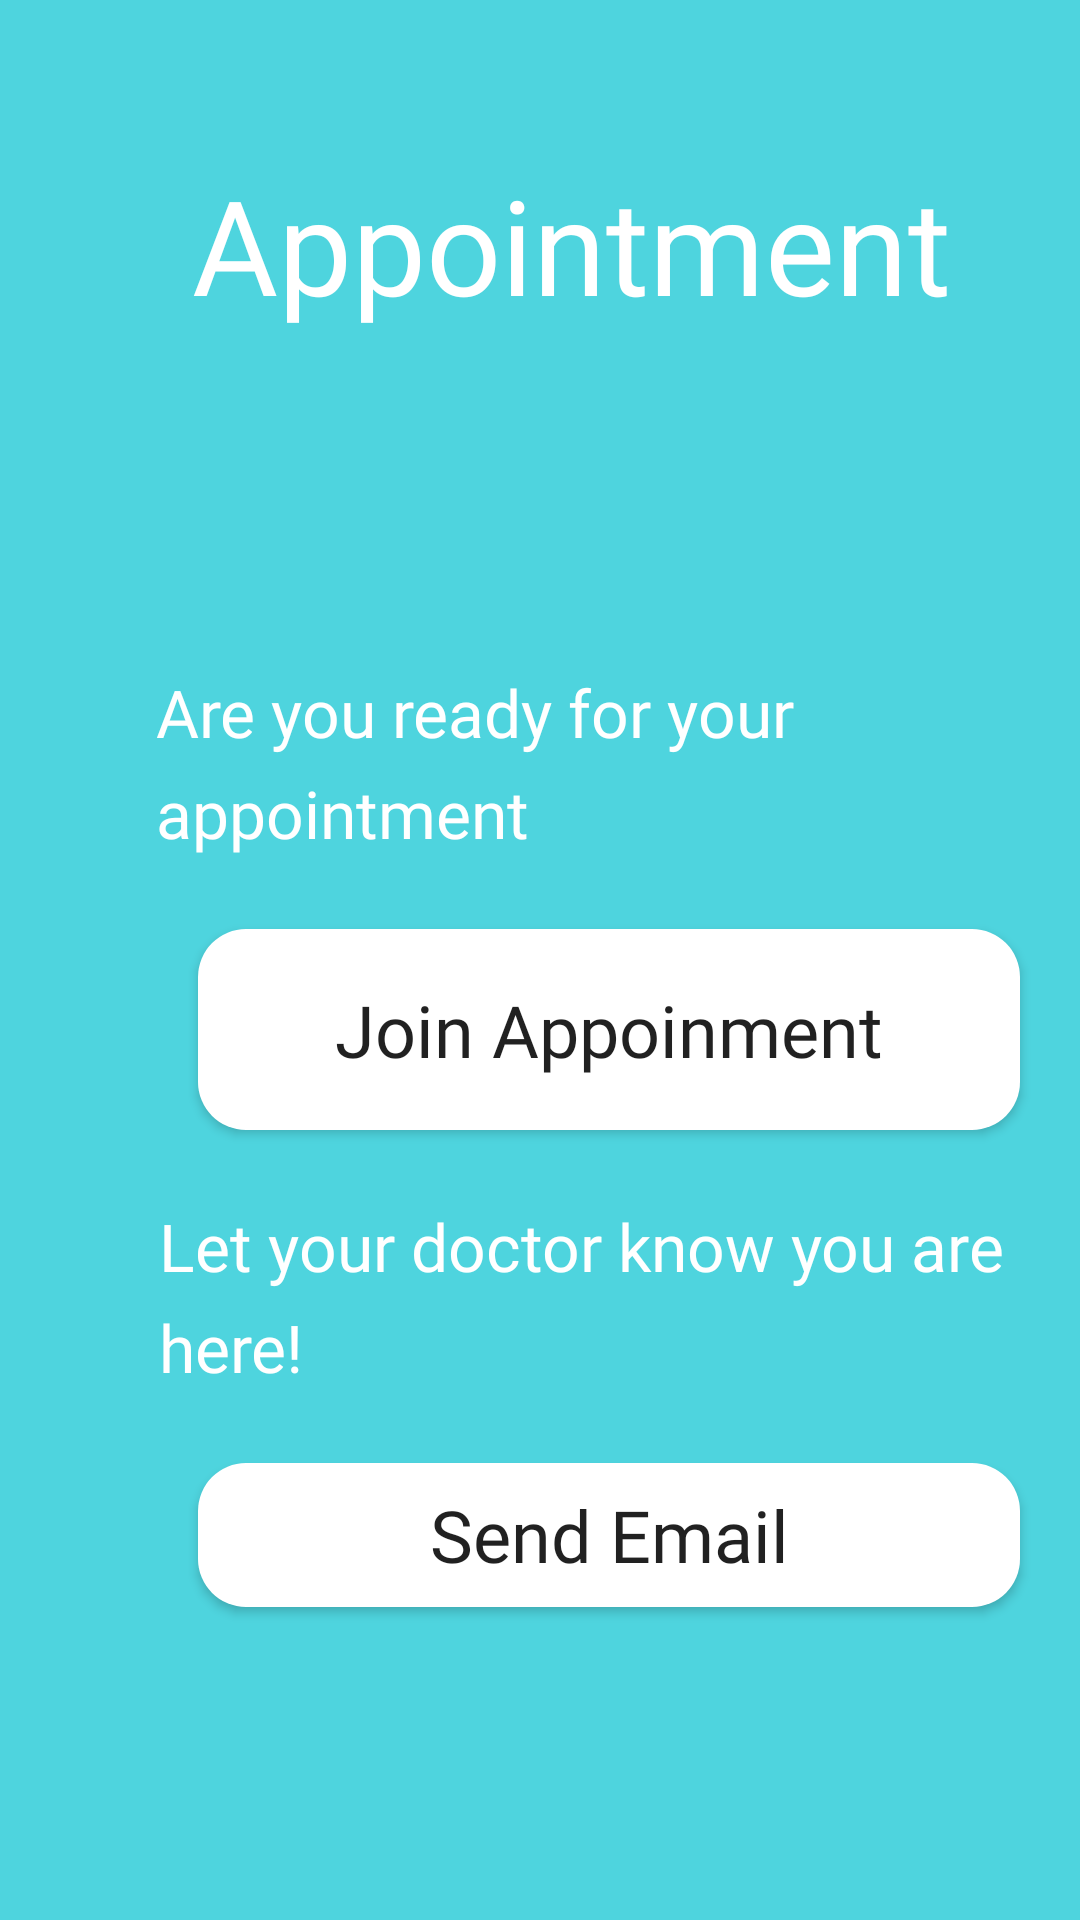

Here is an Android app screen rendered from its layout file. Give the layout XML and the strings, colors and styles it references.
<!-- AndroidManifest.xml: application theme AppTheme -->
<!-- res/layout/activity_dashboard.xml -->
<?xml version="1.0" encoding="UTF-8"?>
    <androidx.constraintlayout.widget.ConstraintLayout android:layout_height="match_parent" android:layout_width="match_parent" xmlns:tools="http://schemas.android.com/tools" xmlns:app="http://schemas.android.com/apk/res-auto" xmlns:android="http://schemas.android.com/apk/res/android">

    <ImageView android:layout_height="match_parent" android:layout_width="match_parent" app:layout_constraintVertical_bias="0.0" app:layout_constraintTop_toTopOf="parent" app:layout_constraintStart_toStartOf="parent" app:layout_constraintHorizontal_bias="0.0" app:layout_constraintEnd_toEndOf="parent" app:layout_constraintBottom_toBottomOf="parent" android:background="#4ed4de" android:id="@+id/ivSplash"> </ImageView>

    <TextView android:layout_height="wrap_content" android:layout_width="wrap_content" app:layout_constraintTop_toTopOf="parent" app:layout_constraintStart_toStartOf="parent" android:id="@+id/ivLogo" android:textSize="44sp" android:textColor="#FFF" android:text="Appointment" android:fontFamily="@font/fredoka_one" android:layout_marginTop="52dp" android:layout_marginStart="64dp"/>

    <TextView android:layout_height="wrap_content" android:layout_width="300dp" app:layout_constraintStart_toStartOf="parent" android:id="@+id/ivSubtitle" android:textSize="22sp" android:textColor="#FFF" android:text="Are you ready for your appointment" android:fontFamily="@font/montserrat" android:layout_marginTop="112dp" android:layout_marginStart="52dp" app:layout_constraintTop_toBottomOf="@+id/ivLogo" android:lineSpacingExtra="8dp"/>

    <Button android:layout_height="67dp" android:layout_width="274dp" app:layout_constraintStart_toStartOf="@+id/ivSubtitle" app:layout_constraintHorizontal_bias="0.538" app:layout_constraintEnd_toEndOf="@+id/ivSubtitle" android:background="@drawable/rounded_btn_main" android:id="@+id/btnJoinTest" android:textSize="24sp" android:text="Join Appoinment" android:fontFamily="@font/cantarell" android:layout_marginTop="24dp" app:layout_constraintTop_toBottomOf="@+id/ivSubtitle" android:textAppearance="@style/TextAppearance.AppCompat.Body1"/>

    <TextView android:layout_height="wrap_content" android:layout_width="300dp" app:layout_constraintStart_toStartOf="@+id/btnJoinTest" app:layout_constraintEnd_toEndOf="@+id/btnJoinTest" android:id="@+id/ivSubtitle2" android:textSize="22sp" android:textColor="#FFF" android:text="Let your doctor know you are here!" android:fontFamily="@font/montserrat" android:layout_marginTop="24dp" app:layout_constraintTop_toBottomOf="@+id/btnJoinTest" android:lineSpacingExtra="8dp"/>

    <Button android:layout_height="0dp" android:layout_width="274dp" app:layout_constraintStart_toStartOf="@+id/ivSubtitle2" app:layout_constraintEnd_toEndOf="@+id/ivSubtitle2" android:background="@drawable/rounded_btn_main" android:id="@+id/btnNotify" android:textSize="24sp" android:text="Send Email" android:fontFamily="@font/cantarell" android:layout_marginTop="24dp" app:layout_constraintTop_toBottomOf="@+id/ivSubtitle2" android:textAppearance="@style/TextAppearance.AppCompat.Body1"/>

</androidx.constraintlayout.widget.ConstraintLayout>
<!-- resources referenced by this layout -->
<resources>
  <!-- drawable rounded_btn_main (drawable-v24) -->
  <?xml version="1.0" encoding="utf-8"?>
  <shape xmlns:android="http://schemas.android.com/apk/res/android">
      android:shape="rectangle"
      android:padding="10dp">
  
  
  
      <solid android:color="#FFFFFF" />
      <corners
          android:bottomRightRadius="16dp"
          android:bottomLeftRadius="16dp"
          android:topLeftRadius="16dp"
          android:topRightRadius="16dp" />
  </shape>
  <style name="AppTheme" parent="Theme.AppCompat.Light.NoActionBar">
          
  
          <item name="colorPrimary">@color/colorPrimary</item>
          <item name="colorPrimaryDark">@color/colorPrimaryDark</item>
          <item name="colorAccent">@color/colorAccent</item>
  
  
  
      </style>
  <color name="colorPrimary">#efeeee</color>
  <color name="colorPrimaryDark">#4ed4de</color>
  <color name="colorAccent">#D81B60</color>
</resources>
